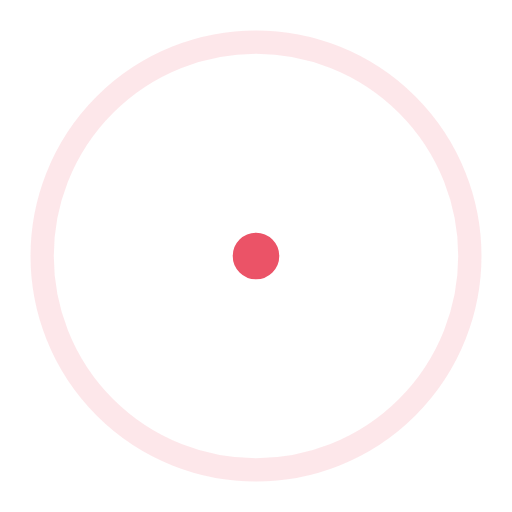
t = 0.00 s
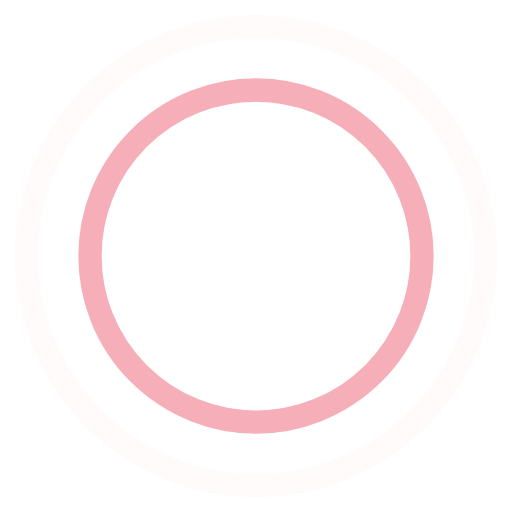
t = 0.45 s
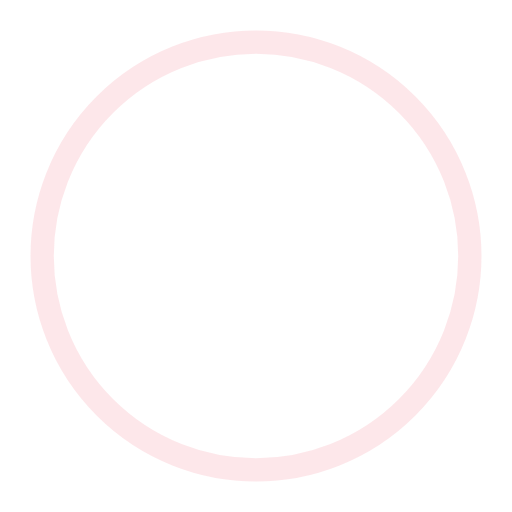
t = 0.90 s
t = 1.35 s: frame unchanged from t = 0.45 s, image omitted

The animated SVG that drew these frames (rendered in a browser with its animation timeline set to each time). Animation: 4 SMIL elements (animate=4); one cycle of 1.80 s, repeats indefinitely.

<!-- By Sam Herbert (@sherb), for everyone. More @ http://goo.gl/7AJzbL -->
<svg width="44" height="44" viewBox="0 0 44 44" xmlns="http://www.w3.org/2000/svg" stroke="#eb5367">
    <g fill="none" fill-rule="evenodd" stroke-width="2">
        <circle cx="22" cy="22" r="1">
            <animate attributeName="r"
                begin="0s" dur="1.8s"
                values="1; 20"
                calcMode="spline"
                keyTimes="0; 1"
                keySplines="0.165, 0.84, 0.44, 1"
                repeatCount="indefinite" />
            <animate attributeName="stroke-opacity"
                begin="0s" dur="1.8s"
                values="1; 0"
                calcMode="spline"
                keyTimes="0; 1"
                keySplines="0.3, 0.61, 0.355, 1"
                repeatCount="indefinite" />
        </circle>
        <circle cx="22" cy="22" r="1">
            <animate attributeName="r"
                begin="-0.9s" dur="1.8s"
                values="1; 20"
                calcMode="spline"
                keyTimes="0; 1"
                keySplines="0.165, 0.84, 0.44, 1"
                repeatCount="indefinite" />
            <animate attributeName="stroke-opacity"
                begin="-0.9s" dur="1.8s"
                values="1; 0"
                calcMode="spline"
                keyTimes="0; 1"
                keySplines="0.3, 0.61, 0.355, 1"
                repeatCount="indefinite" />
        </circle>
    </g>
</svg>
